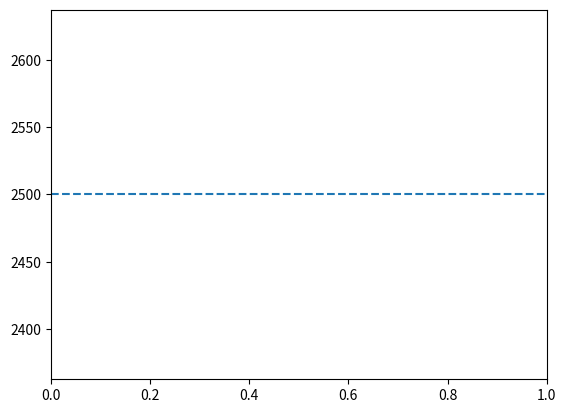

Here is the Python script that generated this plot:
import numpy as np
import matplotlib.pyplot as plt

def plot_loads(base, total_baseline, total_optimized, title="Site Load (kW)"):
    plt.figure()
    plt.plot(base, label="Base load")
    plt.plot(total_baseline, label="Baseline (uncontrolled)")
    plt.plot(total_optimized, label="Optimized (peak-limited)")
    plt.title(title)
    plt.xlabel("Time step (15 min)")
    plt.ylabel("kW")
    plt.legend()
    plt.tight_layout()
    plt.show()

def summarize(load_kw: np.ndarray, name: str):
    peak = float(np.max(load_kw))
    avg = float(np.mean(load_kw))
    print(f"{name}: peak={peak:.1f} kW, avg={avg:.1f} kW")
plt.axhline(y=2500, linestyle='--', label="Site limit")
